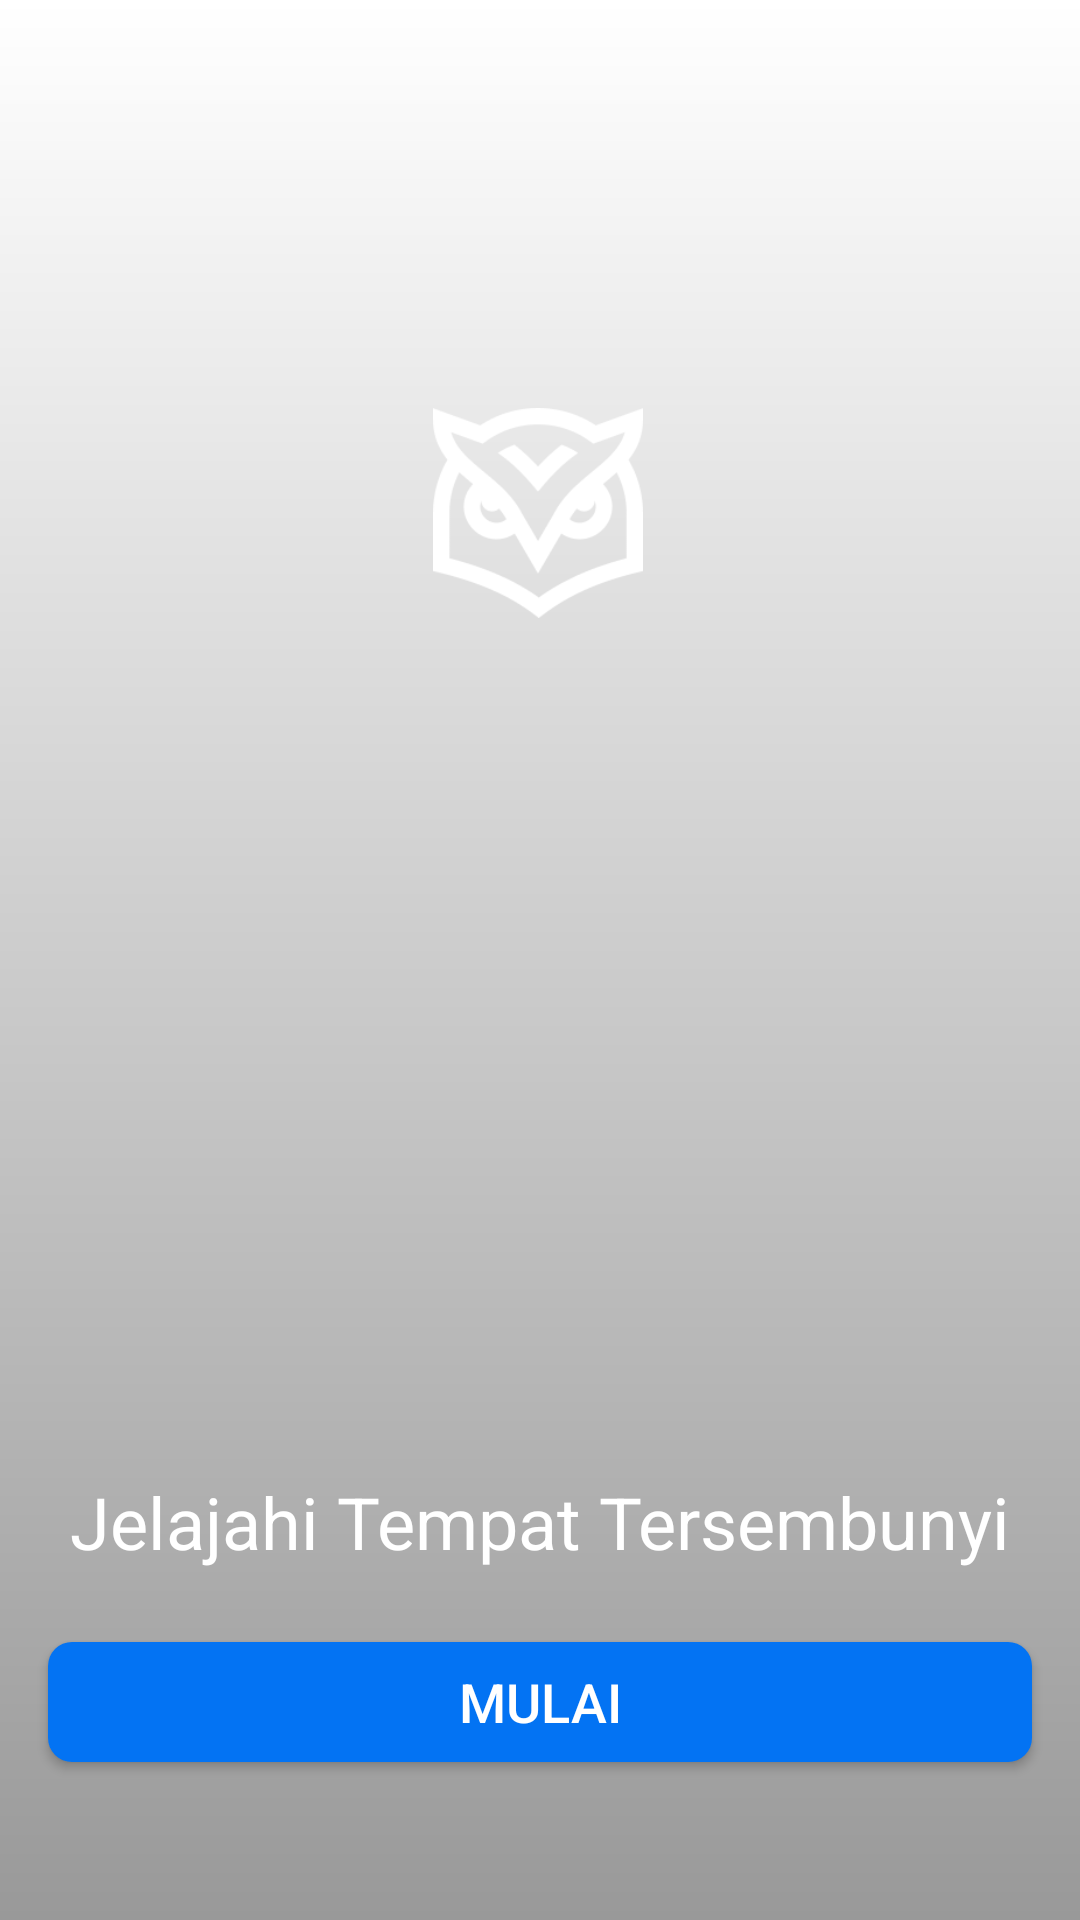

Write the Android layout XML for this screen, with the resource values it uses.
<!-- AndroidManifest.xml: application theme Theme.Hidden -->
<!-- res/layout/activity_get_started.xml -->
<?xml version="1.0" encoding="utf-8"?>
<androidx.constraintlayout.widget.ConstraintLayout xmlns:android="http://schemas.android.com/apk/res/android"
    xmlns:app="http://schemas.android.com/apk/res-auto"
    xmlns:tools="http://schemas.android.com/tools"
    android:layout_width="match_parent"
    android:layout_height="match_parent"
    tools:context=".GetStartedActivity">

    <View
        android:id="@+id/view"
        android:layout_width="match_parent"
        android:layout_height="match_parent"
        android:background="@drawable/bg_getstarted"
        app:layout_constraintBottom_toBottomOf="parent"
        app:layout_constraintEnd_toEndOf="parent"
        app:layout_constraintStart_toStartOf="parent"
        app:layout_constraintTop_toTopOf="parent" />

    <View
        android:layout_width="match_parent"
        android:layout_height="match_parent"
        android:background="@drawable/bg_overlay_getstarted"
        app:layout_constraintBottom_toBottomOf="parent"
        app:layout_constraintEnd_toEndOf="parent"
        app:layout_constraintStart_toStartOf="parent"
        app:layout_constraintTop_toTopOf="parent" />

    <ImageView
        android:id="@+id/logo"
        android:layout_width="70dp"
        android:layout_height="70dp"
        android:layout_marginTop="136dp"
        android:src="@drawable/logo_icon"
        app:layout_constraintEnd_toEndOf="parent"
        app:layout_constraintHorizontal_bias="0.498"
        app:layout_constraintStart_toStartOf="parent"
        app:layout_constraintTop_toTopOf="parent" />

    <TextView
        android:id="@+id/tagline"
        android:layout_width="match_parent"
        android:layout_height="wrap_content"
        android:layout_marginStart="16dp"
        android:layout_marginTop="268dp"
        android:layout_marginEnd="16dp"
        android:layout_marginBottom="100dp"
        android:gravity="center"
        android:lineSpacingExtra="30dp"
        android:text="@string/text_getstarted"
        android:textColor="@color/white"
        android:textSize="24sp"
        app:layout_constraintBottom_toBottomOf="parent"
        app:layout_constraintEnd_toEndOf="parent"
        app:layout_constraintHorizontal_bias="0.488"
        app:layout_constraintStart_toStartOf="parent"
        app:layout_constraintTop_toBottomOf="@+id/logo" />

    <androidx.appcompat.widget.AppCompatButton
        android:id="@+id/btn_get_started"
        android:layout_width="match_parent"
        android:layout_height="40dp"
        android:layout_marginTop="24dp"
        android:layout_marginStart="16dp"
        android:layout_marginEnd="16dp"
        android:background="@drawable/bg_button_blue_primary"
        android:fontFamily="sans-serif-medium"
        android:text="Mulai"
        android:textColor="@color/white"
        android:textSize="18sp"
        app:layout_constraintEnd_toEndOf="parent"
        app:layout_constraintHorizontal_bias="0.483"
        app:layout_constraintStart_toStartOf="parent"
        app:layout_constraintTop_toBottomOf="@+id/tagline" />


</androidx.constraintlayout.widget.ConstraintLayout>
<!-- resources referenced by this layout -->
<resources>
  <color name="white">#FFFFFFFF</color>
  <!-- drawable bg_button_blue_primary (drawable) -->
  <?xml version="1.0" encoding="utf-8"?>
  <shape xmlns:android="http://schemas.android.com/apk/res/android">
  
      <solid
          android:color="@color/blue_primary"
          />
  
      <corners
          android:radius="8dp" />
  </shape>
  <!-- drawable bg_overlay_getstarted (drawable) -->
  <?xml version="1.0" encoding="utf-8"?>
  <shape xmlns:android="http://schemas.android.com/apk/res/android">
  
      <gradient
          android:startColor="#66000000"
          android:endColor="#000373F3"
          android:angle="90"/>
  
  </shape>
  <!-- drawable logo_icon: png bitmap (drawable, 5130 bytes) -->
  <string name="text_getstarted">Jelajahi Tempat Tersembunyi</string>
  <style name="Theme.Hidden" parent="Theme.MaterialComponents.DayNight.NoActionBar">
          
          <item name="colorPrimary">@color/purple_500</item>
          <item name="colorPrimaryVariant">@color/blue_primary</item>
          <item name="colorOnPrimary">@color/white</item>
          
          <item name="colorSecondary">@color/teal_200</item>
          <item name="colorSecondaryVariant">@color/teal_700</item>
          <item name="colorOnSecondary">@color/black</item>
          
          <item name="android:statusBarColor">?attr/colorPrimaryVariant</item>
          
      </style>
  <color name="blue_primary">#0373F3</color>
  <color name="purple_500">#FF6200EE</color>
  <color name="teal_200">#FF03DAC5</color>
  <color name="teal_700">#FF018786</color>
  <color name="black">#FF000000</color>
</resources>
